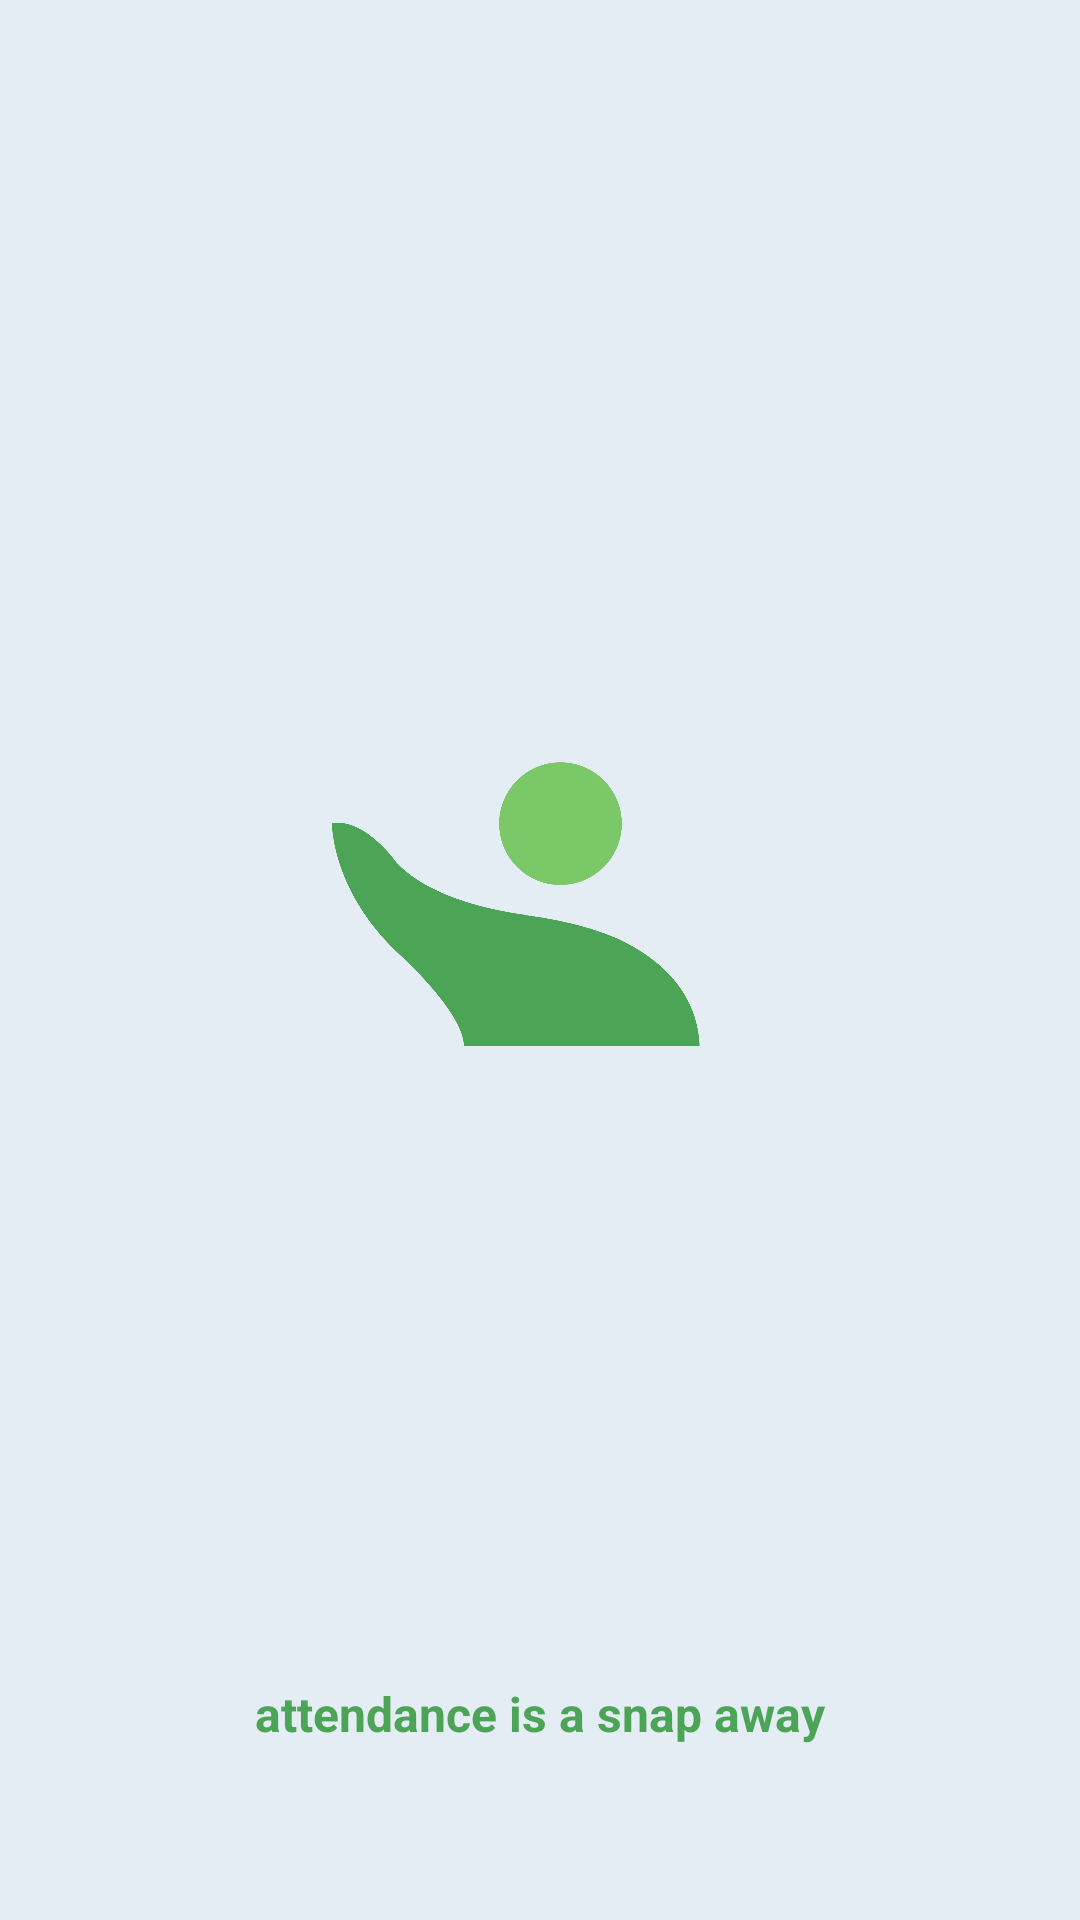

Write the Android layout XML for this screen, with the resource values it uses.
<!-- AndroidManifest.xml: application theme Theme.PresINAdminPanel -->
<!-- res/layout/activity_splash_screen.xml -->
<?xml version="1.0" encoding="utf-8"?>
<androidx.constraintlayout.widget.ConstraintLayout xmlns:android="http://schemas.android.com/apk/res/android"
    xmlns:app="http://schemas.android.com/apk/res-auto"
    xmlns:tools="http://schemas.android.com/tools"
    android:layout_width="match_parent"
    android:layout_height="match_parent"
    android:background="@color/neo_bg"
    tools:context=".SplashScreen">

    <TextView
        android:layout_width="272dp"
        android:layout_height="30dp"
        android:gravity="center"
        android:text="attendance is a snap away"
        android:textColor="@color/deep_green"
        android:textSize="16dp"
        android:textStyle="bold"
        app:layout_constraintBottom_toBottomOf="parent"
        app:layout_constraintEnd_toEndOf="@+id/imageView"
        app:layout_constraintStart_toStartOf="@+id/imageView"
        app:layout_constraintTop_toBottomOf="@+id/imageView"
        app:layout_constraintVertical_bias="0.718" />

    <ImageView
        android:id="@+id/imageView"
        android:layout_width="246dp"
        android:layout_height="236dp"
        android:layout_marginTop="184dp"
        app:layout_constraintEnd_toEndOf="parent"
        app:layout_constraintHorizontal_bias="0.496"
        app:layout_constraintStart_toStartOf="parent"
        app:layout_constraintTop_toTopOf="parent"
        app:srcCompat="@drawable/logo" />

</androidx.constraintlayout.widget.ConstraintLayout>
<!-- resources referenced by this layout -->
<resources>
  <color name="deep_green">#4CA456</color>
  <color name="neo_bg">#E4ECF4</color>
  <!-- drawable logo: png bitmap (drawable, 73415 bytes) -->
  <style name="Theme.PresINAdminPanel" parent="Theme.MaterialComponents.Light.NoActionBar">
          
          <item name="colorPrimary">@color/black</item>
          <item name="colorPrimaryVariant">@color/black</item>
          <item name="colorOnPrimary">@color/white</item>
          
          <item name="colorSecondary">@color/teal_200</item>
          <item name="colorSecondaryVariant">@color/teal_700</item>
          <item name="colorOnSecondary">@color/black</item>
          
          <item name="android:statusBarColor" tools:targetApi="l">?attr/colorPrimaryVariant</item>
          
      </style>
  <color name="black">#FF000000</color>
  <color name="white">#FFFFFFFF</color>
  <color name="teal_200">#FF03DAC5</color>
  <color name="teal_700">#FF018786</color>
</resources>
